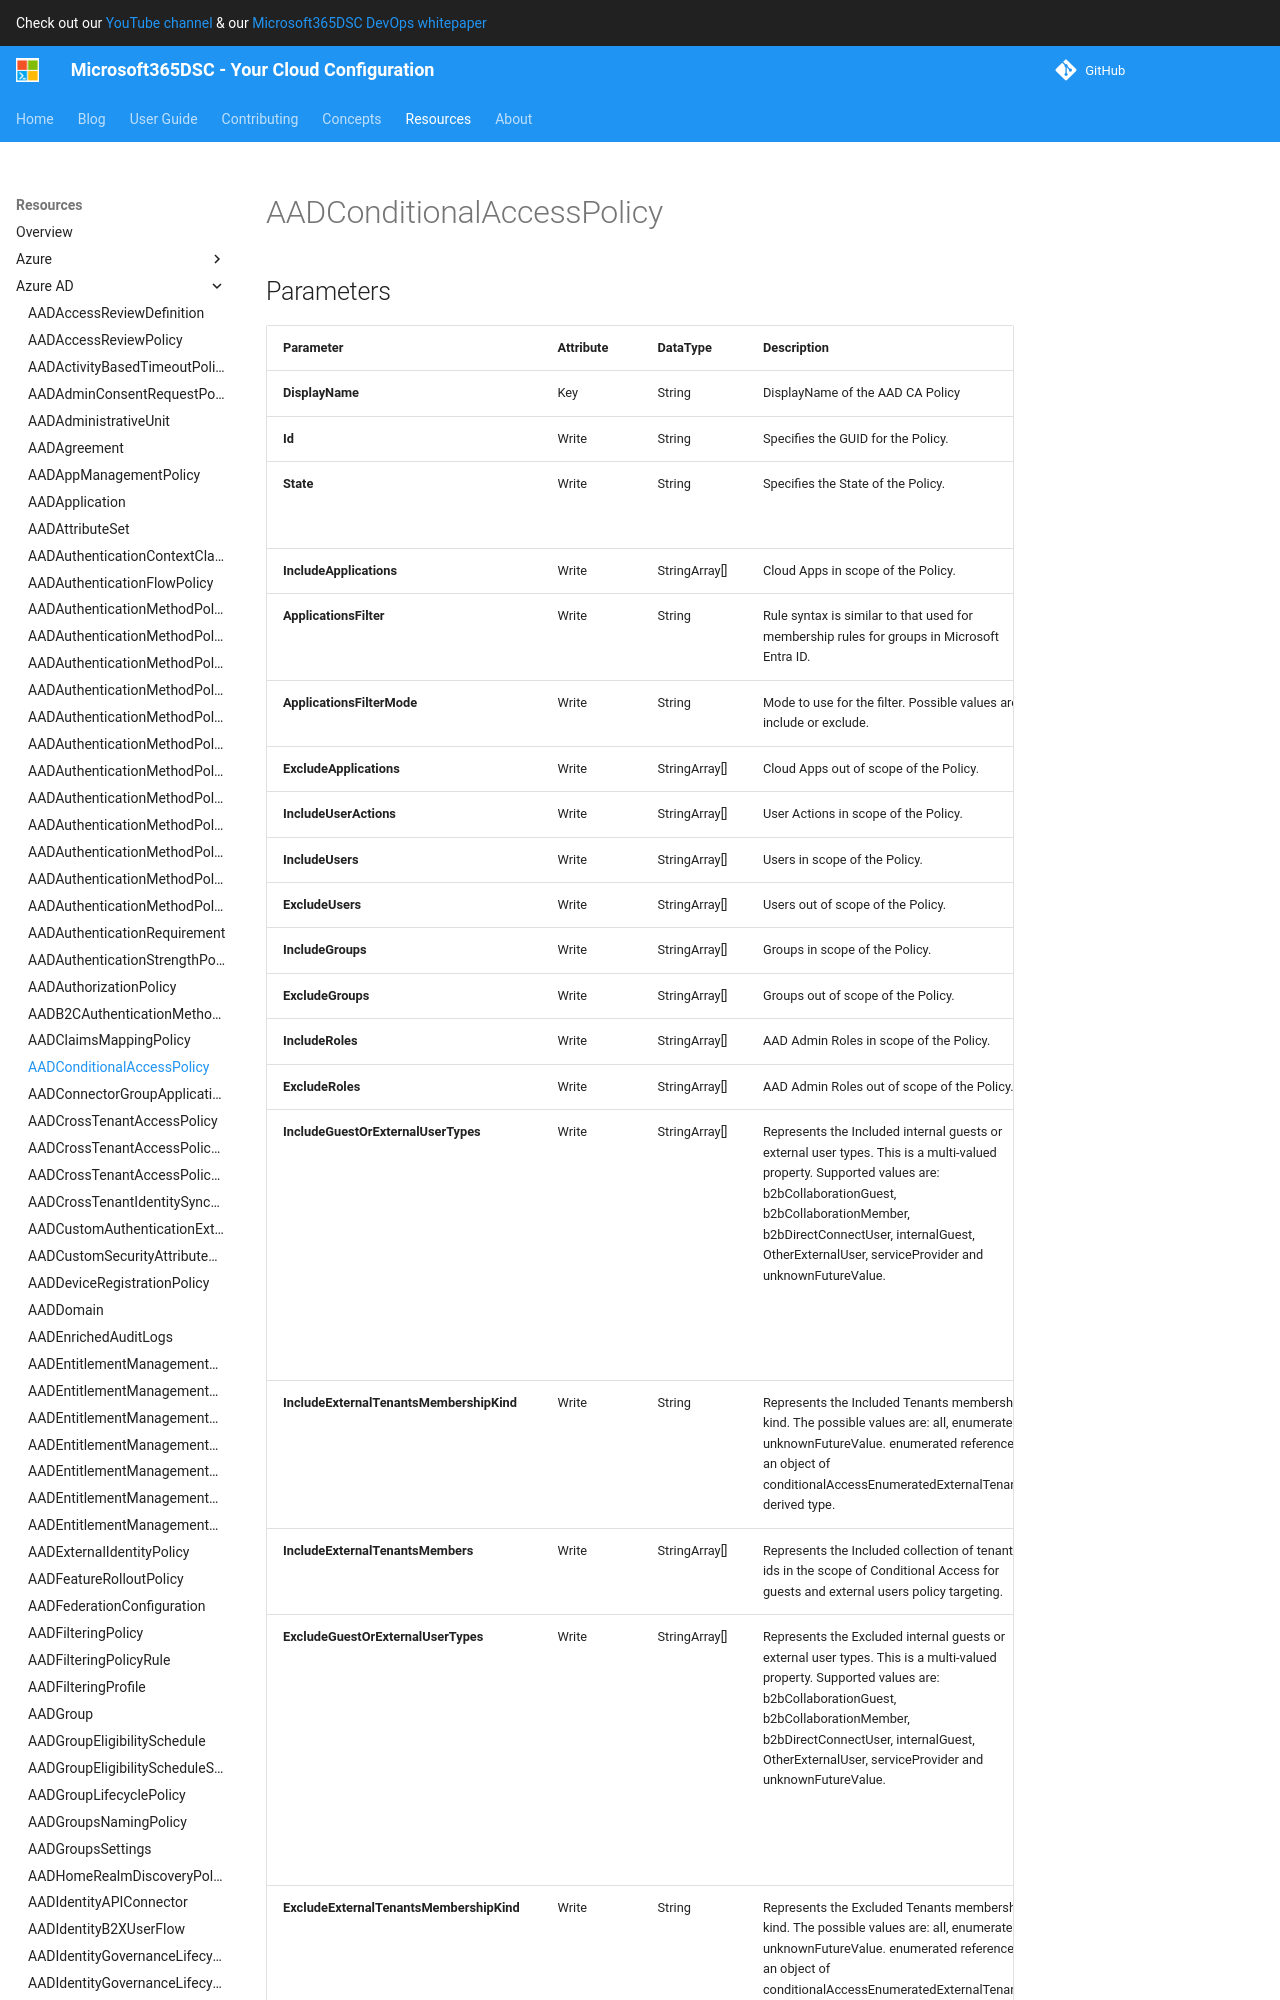

repository: microsoft/Microsoft365DSC · page: resources/azure-ad/AADConditionalAccessPolicy/index.html · generator: mkdocs

# AADConditionalAccessPolicy

## Parameters

| Parameter | Attribute | DataType | Description | Allowed Values |
| --- | --- | --- | --- | --- |
| **DisplayName** | Key | String | DisplayName of the AAD CA Policy | |
| **Id** | Write | String | Specifies the GUID for the Policy. | |
| **State** | Write | String | Specifies the State of the Policy. | `disabled`, `enabled`, `enabledForReportingButNotEnforced` |
| **IncludeApplications** | Write | StringArray[] | Cloud Apps in scope of the Policy. | |
| **ApplicationsFilter** | Write | String | Rule syntax is similar to that used for membership rules for groups in Microsoft Entra ID. | |
| **ApplicationsFilterMode** | Write | String | Mode to use for the filter. Possible values are include or exclude. | `include`, `exclude` |
| **ExcludeApplications** | Write | StringArray[] | Cloud Apps out of scope of the Policy. | |
| **IncludeUserActions** | Write | StringArray[] | User Actions in scope of the Policy. | |
| **IncludeUsers** | Write | StringArray[] | Users in scope of the Policy. | |
| **ExcludeUsers** | Write | StringArray[] | Users out of scope of the Policy. | |
| **IncludeGroups** | Write | StringArray[] | Groups in scope of the Policy. | |
| **ExcludeGroups** | Write | StringArray[] | Groups out of scope of the Policy. | |
| **IncludeRoles** | Write | StringArray[] | AAD Admin Roles in scope of the Policy. | |
| **ExcludeRoles** | Write | StringArray[] | AAD Admin Roles out of scope of the Policy. | |
| **IncludeGuestOrExternalUserTypes** | Write | StringArray[] | Represents the Included internal guests or external user types. This is a multi-valued property. Supported values are: b2bCollaborationGuest, b2bCollaborationMember, b2bDirectConnectUser, internalGuest, OtherExternalUser, serviceProvider and unknownFutureValue. | `none`, `internalGuest`, `b2bCollaborationGuest`, `b2bCollaborationMember`, `b2bDirectConnectUser`, `otherExternalUser`, `serviceProvider`, `unknownFutureValue` |
| **IncludeExternalTenantsMembershipKind** | Write | String | Represents the Included Tenants membership kind. The possible values are: all, enumerated, unknownFutureValue. enumerated references an object of conditionalAccessEnumeratedExternalTenants derived type. | ``, `all`, `enumerated`, `unknownFutureValue` |
| **IncludeExternalTenantsMembers** | Write | StringArray[] | Represents the Included collection of tenant ids in the scope of Conditional Access for guests and external users policy targeting. | |
| **ExcludeGuestOrExternalUserTypes** | Write | StringArray[] | Represents the Excluded internal guests or external user types. This is a multi-valued property. Supported values are: b2bCollaborationGuest, b2bCollaborationMember, b2bDirectConnectUser, internalGuest, OtherExternalUser, serviceProvider and unknownFutureValue. | `none`, `internalGuest`, `b2bCollaborationGuest`, `b2bCollaborationMember`, `b2bDirectConnectUser`, `otherExternalUser`, `serviceProvider`, `unknownFutureValue` |
| **ExcludeExternalTenantsMembershipKind** | Write | String | Represents the Excluded Tenants
